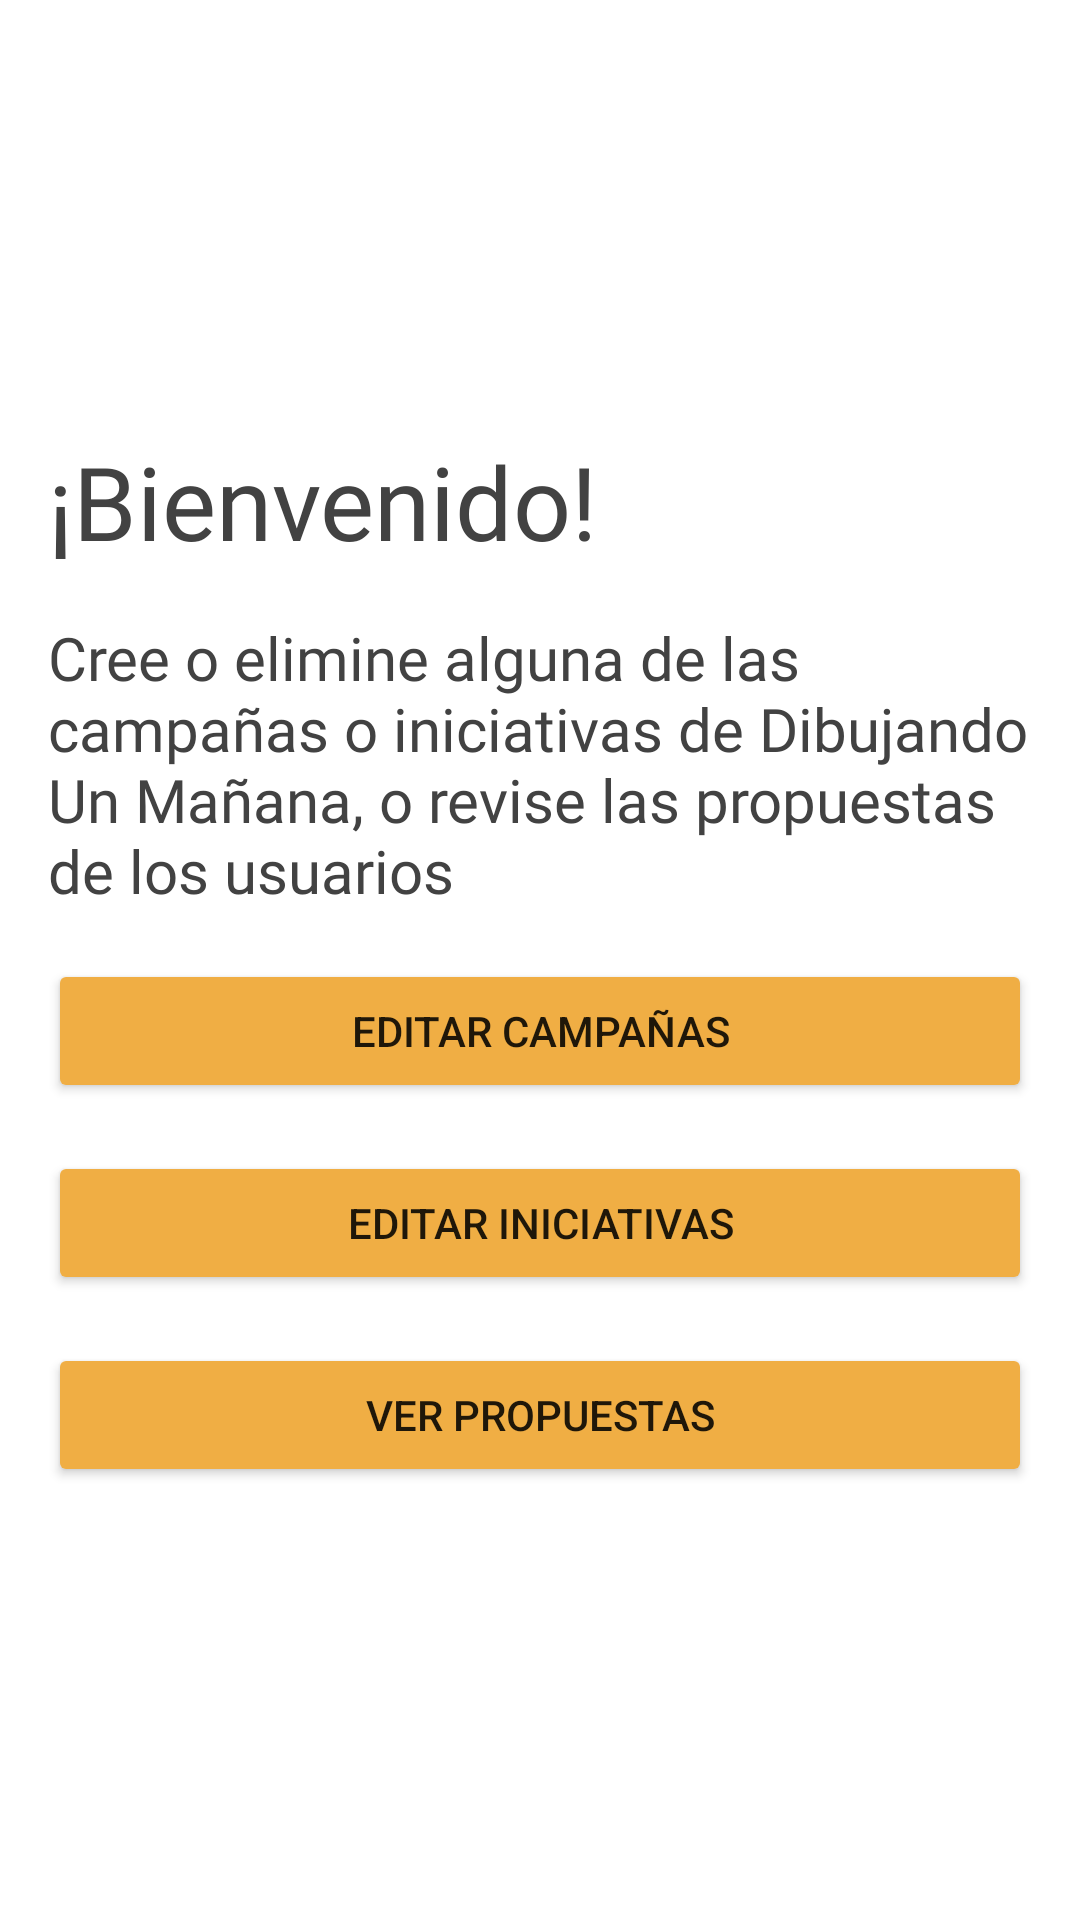

Here is an Android app screen rendered from its layout file. Give the layout XML and the strings, colors and styles it references.
<!-- AndroidManifest.xml: application theme Theme.DibujandoUnManana -->
<!-- res/layout/activity_main_admin.xml -->
<?xml version="1.0" encoding="utf-8"?>
<androidx.constraintlayout.widget.ConstraintLayout xmlns:android="http://schemas.android.com/apk/res/android"
    xmlns:app="http://schemas.android.com/apk/res-auto"
    xmlns:tools="http://schemas.android.com/tools"
    android:layout_width="match_parent"
    android:layout_height="match_parent"
    tools:context=".admin.MainAdminActivity">

    <LinearLayout
        android:layout_width="0dp"
        android:layout_height="wrap_content"
        android:layout_marginStart="16dp"
        android:layout_marginEnd="16dp"
        android:orientation="vertical"
        app:layout_constraintBottom_toBottomOf="parent"
        app:layout_constraintEnd_toEndOf="parent"
        app:layout_constraintStart_toStartOf="parent"
        app:layout_constraintTop_toTopOf="parent">

        <TextView
            android:id="@+id/textView17"
            android:layout_width="match_parent"
            android:layout_height="wrap_content"
            android:fontFamily="@font/libre_baskerville_bold"
            android:text="@string/bienvenido_admin_main"
            android:textAlignment="viewStart"
            android:textColor="@color/subtitulo"
            android:textSize="34sp"
            app:layout_constraintStart_toStartOf="parent"
            app:layout_constraintTop_toTopOf="parent" />

        <TextView
            android:id="@+id/textView22"
            android:layout_width="match_parent"
            android:layout_height="wrap_content"
            android:layout_marginTop="16dp"
            android:fontFamily="@font/nunito"
            android:text="@string/instrucciones_admin_main"
            android:textAlignment="viewStart"
            android:textColor="@color/subtitulo"
            android:textSize="20sp" />

        <Button
            android:id="@+id/btnEditarCampanias"
            android:layout_width="match_parent"
            android:layout_height="wrap_content"
            android:layout_marginTop="16dp"
            android:backgroundTint="@color/secundario"
            android:text="@string/editar_campañas_admin_main"
            app:icon="@drawable/ic_edit" />

        <Button
            android:id="@+id/btnEditarIniciativas"
            android:layout_width="match_parent"
            android:layout_height="wrap_content"
            android:layout_marginTop="16dp"
            android:backgroundTint="@color/secundario"
            android:text="@string/editar_iniciativas_admin_main"
            app:icon="@drawable/ic_edit"/>

        <Button
            android:id="@+id/btnVerPropuestas"
            android:layout_width="match_parent"
            android:layout_height="wrap_content"
            android:layout_marginTop="16dp"
            android:backgroundTint="@color/secundario"
            android:text="VER PROPUESTAS" />

    </LinearLayout>
</androidx.constraintlayout.widget.ConstraintLayout>
<!-- resources referenced by this layout -->
<resources>
  <color name="secundario">#F0AE44</color>
  <color name="subtitulo">#424242</color>
  <string name="bienvenido_admin_main">¡Bienvenido!</string>
  <string name="editar_iniciativas_admin_main">Editar Iniciativas</string>
  <string name="instrucciones_admin_main">Cree o elimine alguna de las campañas o
          iniciativas de Dibujando Un Mañana, o revise las propuestas de los usuarios</string>
  <style name="Theme.DibujandoUnManana" parent="Theme.MaterialComponents.DayNight.DarkActionBar">
          
          <item name="colorPrimary">@color/red_700</item>
          <item name="colorPrimaryVariant">@color/red_700</item>
          <item name="colorOnPrimary">@color/white</item>
          
          <item name="colorSecondary">@color/teal_200</item>
          <item name="colorSecondaryVariant">@color/teal_700</item>
          <item name="colorOnSecondary">@color/black</item>
          
          <item name="android:statusBarColor" tools:targetApi="l">?attr/colorPrimaryVariant</item>
          
      </style>
  <color name="red_700">#C40011</color>    // Status bar
  <color name="white">#FFFFFFFF</color>
  <color name="teal_200">#CF0012</color>
  <color name="teal_700">#CF0012</color>
  <color name="black">#FF000000</color>
</resources>
